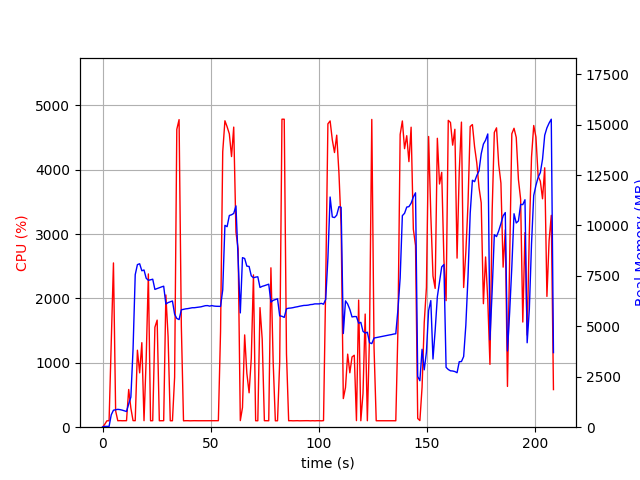

Source data for this figure (header and first rows):
elapsed_time, nproc, cpu, mem_real, mem_virtual
3.62396240234375e-05, 1, 0.0, 14.37, 2599
1.006, 1, 44.7, 41.14, 612
2.014, 1, 99.2, 41.14, 612
3.021, 1, 100.3, 41.14, 612
4.028, 1, 1317, 613.6, 4602
5.047, 1, 2553, 842.5, 4863
6.055, 1, 254.0, 862.6, 4893
7.062, 1, 100.3, 885.2, 4945
8.07, 1, 102.1, 871.6, 4945
9.078, 1, 100.3, 846.7, 4945
10.08, 1, 101.3, 811.1, 4945
11.09, 1, 101.3, 778.2, 4945
12.1, 1, 585.9, 1153, 5409
13.11, 1, 295.6, 1491, 7643
14.11, 1, 102.3, 3858, 21109
15.12, 1, 101.2, 7561, 21109
16.13, 1, 1196, 8060, 21189
17.17, 1, 844.4, 8103, 21189
18.18, 1, 1314, 7755, 21189
19.19, 1, 101.2, 7793, 21189
20.19, 1, 1067, 7385, 21189
21.2, 1, 2382, 7283, 21189
22.21, 1, 100.2, 7307, 21189
23.22, 1, 101.2, 7337, 21189
24.23, 1, 1554, 6831, 21189
25.27, 1, 1664, 6875, 21189
26.27, 1, 100.3, 6913, 21189
27.28, 1, 100.2, 6955, 21189
28.29, 1, 101.2, 6990, 21189
29.3, 1, 2055, 6105, 21189
30.33, 1, 1408, 6177, 21189
31.34, 1, 100.2, 6220, 21189
32.34, 1, 100.3, 6256, 21189
33.35, 1, 777.4, 5602, 21189
34.36, 1, 4628, 5391, 21189
35.41, 1, 4780, 5335, 21189
36.46, 1, 1573, 5819, 21374
37.46, 1, 99.3, 5845, 21374
38.47, 1, 101.2, 5867, 21374
39.48, 1, 101.2, 5879, 21374
40.49, 1, 99.3, 5899, 21374
41.49, 1, 100.2, 5922, 21374
42.5, 1, 101.2, 5923, 21374
43.51, 1, 100.2, 5938, 21374
44.52, 1, 100.3, 5957, 21374
45.52, 1, 100.2, 5967, 21374
46.53, 1, 101.3, 5995, 21374
47.54, 1, 99.3, 6023, 21374
48.55, 1, 100.3, 6029, 21374
49.56, 1, 101.0, 6002, 21374
50.57, 1, 101.0, 6028, 21374
51.57, 1, 101.1, 6005, 21374
52.58, 1, 100.1, 5995, 21374
53.59, 1, 101.1, 5993, 21374
54.6, 1, 1486, 5989, 21374
55.61, 1, 4280, 6806, 21747
56.62, 1, 4762, 10006, 23225
57.64, 1, 4669, 9941, 23750
58.67, 1, 4558, 10496, 23750
59.69, 1, 4206, 10531, 23846
... 147 more rows
